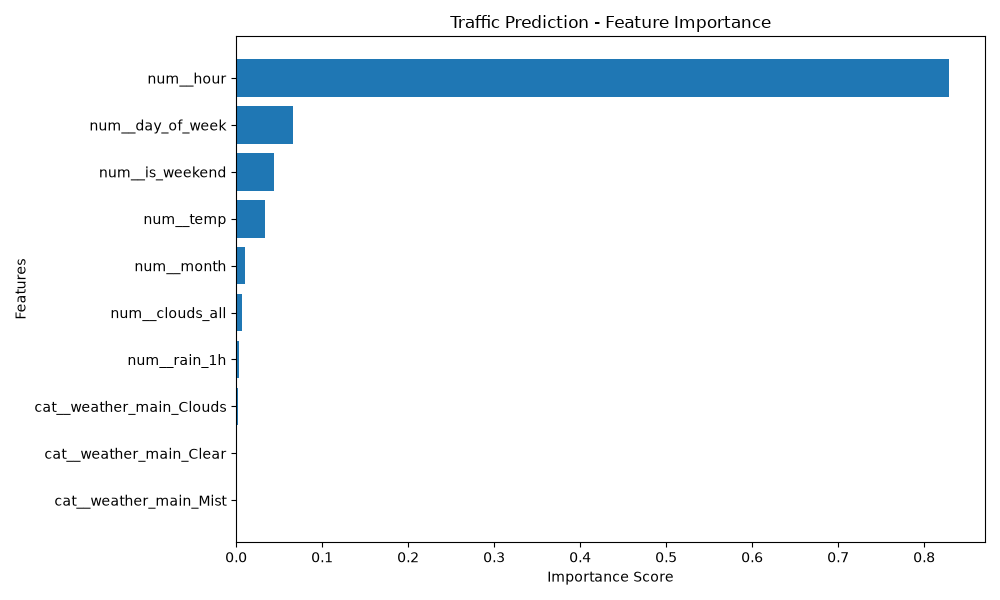

The table this chart was drawn from, first rows:
Feature, Importance
num__hour, 0.8292
num__day_of_week, 0.06616
num__is_weekend, 0.044
num__temp, 0.03393
num__month, 0.01067
num__clouds_all, 0.00701
num__rain_1h, 0.002941
cat__weather_main_Clouds, 0.002013
cat__weather_main_Clear, 0.0008184
cat__weather_main_Mist, 0.0007605
cat__weather_main_Snow, 0.0005837
cat__weather_main_Haze, 0.0004953
cat__weather_main_Rain, 0.0004952
cat__weather_main_Fog, 0.0003042
cat__weather_main_Thunderstorm, 0.000216
num__snow_1h, 0.0001835
cat__weather_main_Drizzle, 0.0001435
cat__holiday_New Years Day, 1.3130607175332735e-05
cat__holiday_None, 1.0569533469518006e-05
cat__weather_main_Squall, 2.2896462713697687e-06
cat__holiday_Memorial Day, 1.898479186384818e-06
cat__holiday_Labor Day, 1.1580326604202438e-06
cat__holiday_Independence Day, 1.154811433169073e-06
cat__holiday_Columbus Day, 1.0503144635570806e-06
cat__weather_main_Smoke, 9.098289671044009e-07
cat__holiday_Thanksgiving Day, 8.146235119855352e-07
cat__holiday_State Fair, 7.603756067620114e-07
cat__holiday_Christmas Day, 6.12570238032705e-07
cat__holiday_Washingtons Birthday, 2.9376566968550734e-07
cat__holiday_Veterans Day, 1.216893733782335e-07
cat__holiday_Martin Luther King Jr Day, 6.904617694957227e-08
